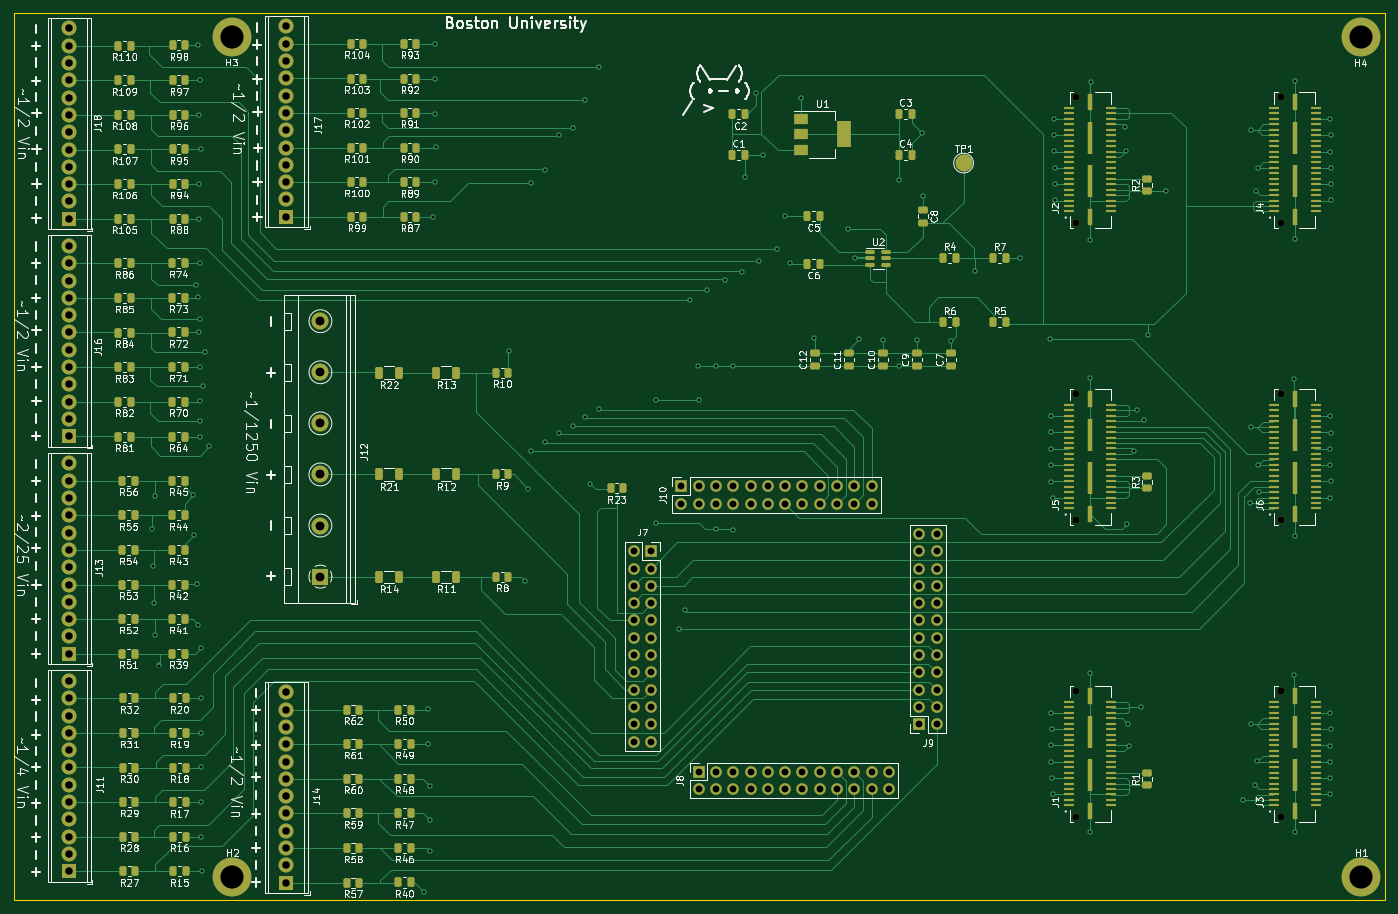
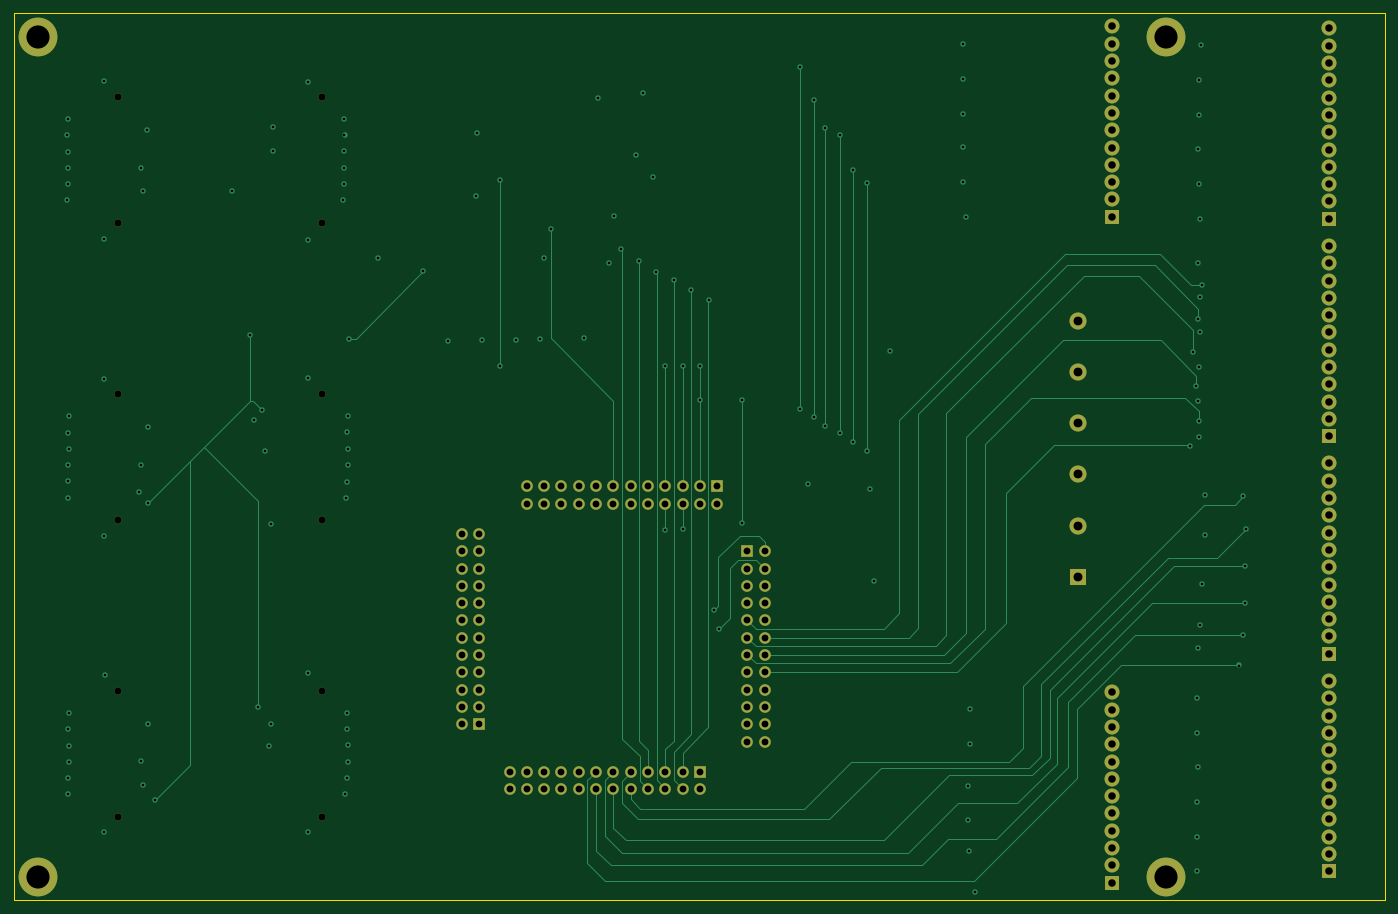
Circuit board: 12 layer files. Board 201.3 x 130.3 mm.
- bottom_copper: Mux64-B_Cu.gbr (27021 bytes)
- bottom_mask: Mux64-B_Mask.gbr (5943 bytes)
- paste: Mux64-B_Paste.gbr (458 bytes)
- bottom_silk: Mux64-B_Silkscreen.gbr (459 bytes)
- outline: Mux64-Edge_Cuts.gbr (688 bytes)
- top_copper: Mux64-F_Cu.gbr (99988 bytes)
- top_mask: Mux64-F_Mask.gbr (21855 bytes)
- paste: Mux64-F_Paste.gbr (16389 bytes)
- top_silk: Mux64-F_Silkscreen.gbr (162562 bytes)
- inner_copper: Mux64-In1_Cu.gbr (362217 bytes)
- inner_copper: Mux64-In2_Cu.gbr (362217 bytes)
- drill: Mux64.drl (6339 bytes)

=== bottom_copper: Mux64-B_Cu.gbr (27021 bytes, source omitted) ===
=== bottom_mask: Mux64-B_Mask.gbr ===
%TF.GenerationSoftware,KiCad,Pcbnew,(6.0.11-0)*%
%TF.CreationDate,2023-06-08T09:18:10-04:00*%
%TF.ProjectId,Mux64,4d757836-342e-46b6-9963-61645f706362,rev?*%
%TF.SameCoordinates,Original*%
%TF.FileFunction,Soldermask,Bot*%
%TF.FilePolarity,Negative*%
%FSLAX46Y46*%
G04 Gerber Fmt 4.6, Leading zero omitted, Abs format (unit mm)*
G04 Created by KiCad (PCBNEW (6.0.11-0)) date 2023-06-08 09:18:10*
%MOMM*%
%LPD*%
G01*
G04 APERTURE LIST*
%ADD10R,2.500000X2.500000*%
%ADD11C,2.500000*%
%ADD12R,1.700000X1.700000*%
%ADD13O,1.700000X1.700000*%
%ADD14R,2.200000X2.200000*%
%ADD15C,2.200000*%
%ADD16C,1.020000*%
%ADD17C,5.700000*%
G04 APERTURE END LIST*
D10*
%TO.C,J12*%
X97920000Y-107640000D03*
D11*
X97920000Y-100140000D03*
X97920000Y-92640000D03*
X97920000Y-85140000D03*
X97920000Y-77640000D03*
X97920000Y-70140000D03*
%TD*%
D12*
%TO.C,J7*%
X146470000Y-103910000D03*
D13*
X143930000Y-103910000D03*
X146470000Y-106450000D03*
X143930000Y-106450000D03*
X146470000Y-108990000D03*
X143930000Y-108990000D03*
X146470000Y-111530000D03*
X143930000Y-111530000D03*
X146470000Y-114070000D03*
X143930000Y-114070000D03*
X146470000Y-116610000D03*
X143930000Y-116610000D03*
X146470000Y-119150000D03*
X143930000Y-119150000D03*
X146470000Y-121690000D03*
X143930000Y-121690000D03*
X146470000Y-124230000D03*
X143930000Y-124230000D03*
X146470000Y-126770000D03*
X143930000Y-126770000D03*
X146470000Y-129310000D03*
X143930000Y-129310000D03*
X146470000Y-131850000D03*
X143930000Y-131850000D03*
%TD*%
D12*
%TO.C,J8*%
X153455000Y-136295000D03*
D13*
X153455000Y-138835000D03*
X155995000Y-136295000D03*
X155995000Y-138835000D03*
X158535000Y-136295000D03*
X158535000Y-138835000D03*
X161075000Y-136295000D03*
X161075000Y-138835000D03*
X163615000Y-136295000D03*
X163615000Y-138835000D03*
X166155000Y-136295000D03*
X166155000Y-138835000D03*
X168695000Y-136295000D03*
X168695000Y-138835000D03*
X171235000Y-136295000D03*
X171235000Y-138835000D03*
X173775000Y-136295000D03*
X173775000Y-138835000D03*
X176315000Y-136295000D03*
X176315000Y-138835000D03*
X178855000Y-136295000D03*
X178855000Y-138835000D03*
X181395000Y-136295000D03*
X181395000Y-138835000D03*
%TD*%
D14*
%TO.C,J16*%
X61040000Y-87030000D03*
D15*
X61040000Y-84490000D03*
X61040000Y-81950000D03*
X61040000Y-79410000D03*
X61040000Y-76870000D03*
X61040000Y-74330000D03*
X61040000Y-71790000D03*
X61040000Y-69250000D03*
X61040000Y-66710000D03*
X61040000Y-64170000D03*
X61040000Y-61630000D03*
X61040000Y-59090000D03*
%TD*%
D16*
%TO.C,J1*%
X208910000Y-124390000D03*
X208910000Y-142870000D03*
%TD*%
D12*
%TO.C,J10*%
X150915000Y-94385000D03*
D13*
X150915000Y-96925000D03*
X153455000Y-94385000D03*
X153455000Y-96925000D03*
X155995000Y-94385000D03*
X155995000Y-96925000D03*
X158535000Y-94385000D03*
X158535000Y-96925000D03*
X161075000Y-94385000D03*
X161075000Y-96925000D03*
X163615000Y-94385000D03*
X163615000Y-96925000D03*
X166155000Y-94385000D03*
X166155000Y-96925000D03*
X168695000Y-94385000D03*
X168695000Y-96925000D03*
X171235000Y-94385000D03*
X171235000Y-96925000D03*
X173775000Y-94385000D03*
X173775000Y-96925000D03*
X176315000Y-94385000D03*
X176315000Y-96925000D03*
X178855000Y-94385000D03*
X178855000Y-96925000D03*
%TD*%
D14*
%TO.C,J13*%
X61030000Y-118970000D03*
D15*
X61030000Y-116430000D03*
X61030000Y-113890000D03*
X61030000Y-111350000D03*
X61030000Y-108810000D03*
X61030000Y-106270000D03*
X61030000Y-103730000D03*
X61030000Y-101190000D03*
X61030000Y-98650000D03*
X61030000Y-96110000D03*
X61030000Y-93570000D03*
X61030000Y-91030000D03*
%TD*%
D17*
%TO.C,H2*%
X85000000Y-151680000D03*
%TD*%
D14*
%TO.C,J11*%
X61022500Y-150901000D03*
D15*
X61022500Y-148361000D03*
X61022500Y-145821000D03*
X61022500Y-143281000D03*
X61022500Y-140741000D03*
X61022500Y-138201000D03*
X61022500Y-135661000D03*
X61022500Y-133121000D03*
X61022500Y-130581000D03*
X61022500Y-128041000D03*
X61022500Y-125501000D03*
X61022500Y-122961000D03*
%TD*%
D17*
%TO.C,H1*%
X250700000Y-151680000D03*
%TD*%
D14*
%TO.C,J18*%
X61050000Y-55100000D03*
D15*
X61050000Y-52560000D03*
X61050000Y-50020000D03*
X61050000Y-47480000D03*
X61050000Y-44940000D03*
X61050000Y-42400000D03*
X61050000Y-39860000D03*
X61050000Y-37320000D03*
X61050000Y-34780000D03*
X61050000Y-32240000D03*
X61050000Y-29700000D03*
X61050000Y-27160000D03*
%TD*%
D16*
%TO.C,J4*%
X238910000Y-37190000D03*
X238910000Y-55670000D03*
%TD*%
D14*
%TO.C,J14*%
X92920000Y-152570000D03*
D15*
X92920000Y-150030000D03*
X92920000Y-147490000D03*
X92920000Y-144950000D03*
X92920000Y-142410000D03*
X92920000Y-139870000D03*
X92920000Y-137330000D03*
X92920000Y-134790000D03*
X92920000Y-132250000D03*
X92920000Y-129710000D03*
X92920000Y-127170000D03*
X92920000Y-124630000D03*
%TD*%
D14*
%TO.C,J17*%
X92920000Y-54800000D03*
D15*
X92920000Y-52260000D03*
X92920000Y-49720000D03*
X92920000Y-47180000D03*
X92920000Y-44640000D03*
X92920000Y-42100000D03*
X92920000Y-39560000D03*
X92920000Y-37020000D03*
X92920000Y-34480000D03*
X92920000Y-31940000D03*
X92920000Y-29400000D03*
X92920000Y-26860000D03*
%TD*%
D16*
%TO.C,J5*%
X208910000Y-99270000D03*
X208910000Y-80790000D03*
%TD*%
%TO.C,J6*%
X238910000Y-80790000D03*
X238910000Y-99270000D03*
%TD*%
%TO.C,J2*%
X208910000Y-37190000D03*
X208910000Y-55670000D03*
%TD*%
%TO.C,J3*%
X238910000Y-142870000D03*
X238910000Y-124390000D03*
%TD*%
D17*
%TO.C,H4*%
X250700000Y-28380000D03*
%TD*%
D12*
%TO.C,J9*%
X185840000Y-129310000D03*
D13*
X188380000Y-129310000D03*
X185840000Y-126770000D03*
X188380000Y-126770000D03*
X185840000Y-124230000D03*
X188380000Y-124230000D03*
X185840000Y-121690000D03*
X188380000Y-121690000D03*
X185840000Y-119150000D03*
X188380000Y-119150000D03*
X185840000Y-116610000D03*
X188380000Y-116610000D03*
X185840000Y-114070000D03*
X188380000Y-114070000D03*
X185840000Y-111530000D03*
X188380000Y-111530000D03*
X185840000Y-108990000D03*
X188380000Y-108990000D03*
X185840000Y-106450000D03*
X188380000Y-106450000D03*
X185840000Y-103910000D03*
X188380000Y-103910000D03*
X185840000Y-101370000D03*
X188380000Y-101370000D03*
%TD*%
D17*
%TO.C,H3*%
X85000000Y-28380000D03*
%TD*%
M02*

=== paste: Mux64-B_Paste.gbr ===
%TF.GenerationSoftware,KiCad,Pcbnew,(6.0.11-0)*%
%TF.CreationDate,2023-06-08T09:18:10-04:00*%
%TF.ProjectId,Mux64,4d757836-342e-46b6-9963-61645f706362,rev?*%
%TF.SameCoordinates,Original*%
%TF.FileFunction,Paste,Bot*%
%TF.FilePolarity,Positive*%
%FSLAX46Y46*%
G04 Gerber Fmt 4.6, Leading zero omitted, Abs format (unit mm)*
G04 Created by KiCad (PCBNEW (6.0.11-0)) date 2023-06-08 09:18:10*
%MOMM*%
%LPD*%
G01*
G04 APERTURE LIST*
G04 APERTURE END LIST*
M02*

=== bottom_silk: Mux64-B_Silkscreen.gbr ===
%TF.GenerationSoftware,KiCad,Pcbnew,(6.0.11-0)*%
%TF.CreationDate,2023-06-08T09:18:10-04:00*%
%TF.ProjectId,Mux64,4d757836-342e-46b6-9963-61645f706362,rev?*%
%TF.SameCoordinates,Original*%
%TF.FileFunction,Legend,Bot*%
%TF.FilePolarity,Positive*%
%FSLAX46Y46*%
G04 Gerber Fmt 4.6, Leading zero omitted, Abs format (unit mm)*
G04 Created by KiCad (PCBNEW (6.0.11-0)) date 2023-06-08 09:18:10*
%MOMM*%
%LPD*%
G01*
G04 APERTURE LIST*
G04 APERTURE END LIST*
M02*

=== outline: Mux64-Edge_Cuts.gbr ===
%TF.GenerationSoftware,KiCad,Pcbnew,(6.0.11-0)*%
%TF.CreationDate,2023-06-08T09:18:10-04:00*%
%TF.ProjectId,Mux64,4d757836-342e-46b6-9963-61645f706362,rev?*%
%TF.SameCoordinates,Original*%
%TF.FileFunction,Profile,NP*%
%FSLAX46Y46*%
G04 Gerber Fmt 4.6, Leading zero omitted, Abs format (unit mm)*
G04 Created by KiCad (PCBNEW (6.0.11-0)) date 2023-06-08 09:18:11*
%MOMM*%
%LPD*%
G01*
G04 APERTURE LIST*
%TA.AperFunction,Profile*%
%ADD10C,0.100000*%
%TD*%
G04 APERTURE END LIST*
D10*
X254200000Y-24880000D02*
X52880000Y-24880000D01*
X254200000Y-24880000D02*
X254200000Y-155180000D01*
X254200000Y-155180000D02*
X52880000Y-155180000D01*
X52880000Y-155180000D02*
X52880000Y-24880000D01*
M02*

=== top_copper: Mux64-F_Cu.gbr (99988 bytes, source omitted) ===
=== top_mask: Mux64-F_Mask.gbr (21855 bytes, source omitted) ===
=== paste: Mux64-F_Paste.gbr (16389 bytes, source omitted) ===
=== top_silk: Mux64-F_Silkscreen.gbr (162562 bytes, source omitted) ===
=== inner_copper: Mux64-In1_Cu.gbr (362217 bytes, source omitted) ===
=== inner_copper: Mux64-In2_Cu.gbr (362217 bytes, source omitted) ===
=== drill: Mux64.drl (6339 bytes, source omitted) ===
